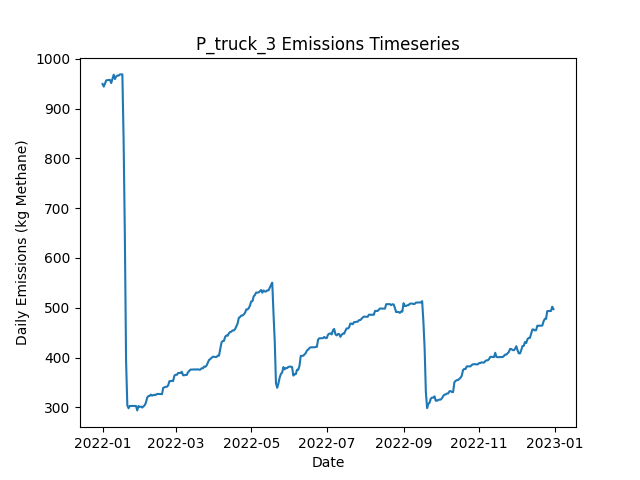

The table this chart was drawn from, first rows:
Date, Daily Emissions (Kg Methane), Daily Mitigable Emissions (Kg Methane), Daily Non-Mitigable Emissions (Kg Methan…, Daily Cost ($), Active Leaks, New Leaks, Leaks Repaired, Leaks Naturally Repaired, Leaks Tagged, Daily Repair Cost ($), Daily Natural Repair Cost ($), truck Deployment Cost ($), truck Sites flagged for Follow-Up, truck Leaks tagged for repair, truck Sites Visited, truck Travel Time (Minutes), truck Survey Time (Minutes), OGI_FU Deployment Cost ($), OGI_FU Sites flagged for Follow-Up, OGI_FU Leaks tagged for repair, OGI_FU Sites Visited, OGI_FU Travel Time (Minutes), OGI_FU Survey Time (Minutes)
2022-01-01, 949.5, 689.1, 260.4, 400, 350, 351, 0, 1, 0.00000, 0.00000, 200, 400, 0, , 10, 180, 270, 0.00000, , 0, 0, 0, 0
2022-01-02, 944.1, 683.5, 260.6, 400, 351, 2, 0, 1, 0.00000, 0.00000, 200, 400, 0, , 1, 20, 30, 0.00000, , 0, 0, 0, 0
2022-01-03, 950.6, 690, 260.6, 1000, 353, 2, 0, 0, 53, 0.00000, 0.00000, 0.00000, 9, , 0, 0, 0, 1000, , 53, 3, 120, 360
2022-01-04, 956.6, 696, 260.6, 1000, 354, 1, 0, 0, 61, 0.00000, 0.00000, 0.00000, 1, , 0, 0, 0, 1000, , 61, 3, 120, 360
2022-01-05, 957.1, 696, 261, 1000, 355, 1, 0, 0, 80, 0.00000, 0.00000, 0.00000, 0, , 0, 0, 0, 1000, , 80, 3, 120, 360
2022-01-06, 957.5, 696.5, 261, 500, 356, 1, 0, 0, 33, 0.00000, 0.00000, 0.00000, 0, , 0, 0, 0, 500, , 33, 1, 30, 120
2022-01-07, 957.5, 696.5, 261, 0.00000, 356, 0, 0, 0, 0.00000, 0.00000, 0.00000, 0.00000, 0, , 0, 0, 0, 0.00000, , 0, 0, 0, 0
2022-01-08, 951.3, 699.2, 252.1, 0.00000, 356, 1, 0, 0, 0.00000, 0.00000, 0.00000, 0.00000, 0, , 0, 0, 0, 0.00000, , 0, 0, 0, 0
2022-01-09, 959.8, 698.7, 261, 0.00000, 356, 1, 0, 1, 0.00000, 0.00000, 200, 0.00000, 0, , 0, 0, 0, 0.00000, , 0, 0, 0, 0
2022-01-10, 968, 698.7, 269.3, 0.00000, 357, 1, 0, 0, 0.00000, 0.00000, 0.00000, 0.00000, 0, , 0, 0, 0, 0.00000, , 0, 0, 0, 0
2022-01-11, 959.3, 698.7, 260.6, 0.00000, 355, 0, 0, 0, 0.00000, 0.00000, 0.00000, 0.00000, 0, , 0, 0, 0, 0.00000, , 0, 0, 0, 0
2022-01-12, 964.7, 704.1, 260.6, 0.00000, 357, 2, 0, 0, 0.00000, 0.00000, 0.00000, 0.00000, 0, , 0, 0, 0, 0.00000, , 0, 0, 0, 0
2022-01-13, 966.2, 705.7, 260.6, 0.00000, 358, 1, 0, 0, 0.00000, 0.00000, 0.00000, 0.00000, 0, , 0, 0, 0, 0.00000, , 0, 0, 0, 0
2022-01-14, 966.2, 705.7, 260.6, 0.00000, 358, 0, 0, 0, 0.00000, 0.00000, 0.00000, 0.00000, 0, , 0, 0, 0, 0.00000, , 0, 0, 0, 0
2022-01-15, 968.7, 706.1, 262.6, 0.00000, 360, 2, 0, 0, 0.00000, 0.00000, 0.00000, 0.00000, 0, , 0, 0, 0, 0.00000, , 0, 0, 0, 0
2022-01-16, 968.7, 706.1, 262.6, 0.00000, 360, 0, 0, 0, 0.00000, 0.00000, 0.00000, 0.00000, 0, , 0, 0, 0, 0.00000, , 0, 0, 0, 0
2022-01-17, 968.7, 706.1, 262.6, 0.00000, 360, 0, 0, 0, 0.00000, 0.00000, 0.00000, 0.00000, 0, , 0, 0, 0, 0.00000, , 0, 0, 0, 0
2022-01-18, 838.4, 575.4, 263, 9200, 315, 1, 46, 0, 0.00000, 9200, 0.00000, 0.00000, 0, , 0, 0, 0, 0.00000, , 0, 0, 0, 0
2022-01-19, 646.4, 383.4, 263, 10400, 263, 1, 52, 1, 0.00000, 10400, 200, 0.00000, 0, , 0, 0, 0, 0.00000, , 0, 0, 0, 0
2022-01-20, 392.8, 121.6, 271.3, 14200, 193, 1, 71, 0, 0.00000, 14200, 0.00000, 0.00000, 0, , 0, 0, 0, 0.00000, , 0, 0, 0, 0
2022-01-21, 303.9, 32.62, 271.3, 6200, 163, 1, 31, 0, 0.00000, 6200, 0.00000, 0.00000, 0, , 0, 0, 0, 0.00000, , 0, 0, 0, 0
2022-01-22, 298.1, 35.3, 262.8, 0.00000, 164, 2, 0, 0, 0.00000, 0.00000, 0.00000, 0.00000, 0, , 0, 0, 0, 0.00000, , 0, 0, 0, 0
2022-01-23, 302.7, 37.99, 264.8, 0.00000, 166, 2, 0, 0, 0.00000, 0.00000, 0.00000, 0.00000, 0, , 0, 0, 0, 0.00000, , 0, 0, 0, 0
2022-01-24, 302.7, 37.99, 264.8, 0.00000, 166, 0, 0, 0, 0.00000, 0.00000, 0.00000, 0.00000, 0, , 0, 0, 0, 0.00000, , 0, 0, 0, 0
2022-01-25, 302.7, 37.99, 264.8, 0.00000, 166, 0, 0, 0, 0.00000, 0.00000, 0.00000, 0.00000, 0, , 0, 0, 0, 0.00000, , 0, 0, 0, 0
2022-01-26, 302.7, 37.99, 264.8, 0.00000, 166, 0, 0, 0, 0.00000, 0.00000, 0.00000, 0.00000, 0, , 0, 0, 0, 0.00000, , 0, 0, 0, 0
2022-01-27, 302.7, 37.99, 264.8, 0.00000, 166, 0, 0, 0, 0.00000, 0.00000, 0.00000, 0.00000, 0, , 0, 0, 0, 0.00000, , 0, 0, 0, 0
2022-01-28, 302.7, 37.99, 264.8, 0.00000, 166, 0, 0, 0, 0.00000, 0.00000, 0.00000, 0.00000, 0, , 0, 0, 0, 0.00000, , 0, 0, 0, 0
2022-01-29, 293.8, 37.99, 255.8, 0.00000, 165, 0, 0, 0, 0.00000, 0.00000, 0.00000, 0.00000, 0, , 0, 0, 0, 0.00000, , 0, 0, 0, 0
2022-01-30, 302.5, 37.99, 264.5, 0.00000, 167, 2, 0, 0, 0.00000, 0.00000, 0.00000, 0.00000, 0, , 0, 0, 0, 0.00000, , 0, 0, 0, 0
2022-01-31, 301, 37.99, 263, 0.00000, 167, 1, 0, 0, 0.00000, 0.00000, 0.00000, 0.00000, 0, , 0, 0, 0, 0.00000, , 0, 0, 0, 0
2022-02-01, 301.4, 38.43, 263, 0.00000, 169, 2, 0, 0, 0.00000, 0.00000, 0.00000, 0.00000, 0, , 0, 0, 0, 0.00000, , 0, 0, 0, 0
2022-02-02, 299.5, 38.43, 261, 0.00000, 168, 0, 0, 0, 0.00000, 0.00000, 0.00000, 0.00000, 0, , 0, 0, 0, 0.00000, , 0, 0, 0, 0
2022-02-03, 302, 42.9, 259.1, 0.00000, 168, 1, 0, 0, 0.00000, 0.00000, 0.00000, 0.00000, 0, , 0, 0, 0, 0.00000, , 0, 0, 0, 0
2022-02-04, 303.9, 42.9, 261, 0.00000, 169, 1, 0, 0, 0.00000, 0.00000, 0.00000, 0.00000, 0, , 0, 0, 0, 0.00000, , 0, 0, 0, 0
2022-02-05, 309.3, 48.27, 261, 0.00000, 171, 2, 0, 0, 0.00000, 0.00000, 0.00000, 0.00000, 0, , 0, 0, 0, 0.00000, , 0, 0, 0, 0
2022-02-06, 319.3, 54.3, 265, 0.00000, 174, 3, 0, 0, 0.00000, 0.00000, 0.00000, 0.00000, 0, , 0, 0, 0, 0.00000, , 0, 0, 0, 0
2022-02-07, 322.6, 57.2, 265.4, 0.00000, 177, 3, 0, 0, 0.00000, 0.00000, 0.00000, 0.00000, 0, , 0, 0, 0, 0.00000, , 0, 0, 0, 0
2022-02-08, 322.8, 57.2, 265.6, 0.00000, 178, 1, 0, 0, 0.00000, 0.00000, 0.00000, 0.00000, 0, , 0, 0, 0, 0.00000, , 0, 0, 0, 0
2022-02-09, 325.5, 59.88, 265.6, 0.00000, 179, 2, 0, 1, 0.00000, 0.00000, 200, 0.00000, 0, , 0, 0, 0, 0.00000, , 0, 0, 0, 0
2022-02-10, 323.3, 59.66, 263.7, 0.00000, 177, 0, 0, 1, 0.00000, 0.00000, 200, 0.00000, 0, , 0, 0, 0, 0.00000, , 0, 0, 0, 0
2022-02-11, 324.9, 61.23, 263.7, 0.00000, 178, 1, 0, 0, 0.00000, 0.00000, 0.00000, 0.00000, 0, , 0, 0, 0, 0.00000, , 0, 0, 0, 0
2022-02-12, 324.9, 61.23, 263.7, 0.00000, 178, 0, 0, 0, 0.00000, 0.00000, 0.00000, 0.00000, 0, , 0, 0, 0, 0.00000, , 0, 0, 0, 0
2022-02-13, 324.9, 61.23, 263.7, 0.00000, 178, 0, 0, 0, 0.00000, 0.00000, 0.00000, 0.00000, 0, , 0, 0, 0, 0.00000, , 0, 0, 0, 0
2022-02-14, 326.9, 61.23, 265.6, 0.00000, 179, 1, 0, 0, 0.00000, 0.00000, 0.00000, 0.00000, 0, , 0, 0, 0, 0.00000, , 0, 0, 0, 0
2022-02-15, 326.9, 61.23, 265.6, 0.00000, 179, 0, 0, 0, 0.00000, 0.00000, 0.00000, 0.00000, 0, , 0, 0, 0, 0.00000, , 0, 0, 0, 0
2022-02-16, 326.6, 61, 265.6, 0.00000, 178, 0, 0, 1, 0.00000, 0.00000, 200, 0.00000, 0, , 0, 0, 0, 0.00000, , 0, 0, 0, 0
2022-02-17, 326.6, 61, 265.6, 0.00000, 178, 0, 0, 0, 0.00000, 0.00000, 0.00000, 0.00000, 0, , 0, 0, 0, 0.00000, , 0, 0, 0, 0
2022-02-18, 326.4, 60.78, 265.6, 0.00000, 177, 0, 0, 1, 0.00000, 0.00000, 200, 0.00000, 0, , 0, 0, 0, 0.00000, , 0, 0, 0, 0
2022-02-19, 339.3, 71.73, 267.6, 0.00000, 180, 3, 0, 0, 0.00000, 0.00000, 0.00000, 0.00000, 0, , 0, 0, 0, 0.00000, , 0, 0, 0, 0
2022-02-20, 340.1, 74.41, 265.6, 0.00000, 180, 1, 0, 0, 0.00000, 0.00000, 0.00000, 0.00000, 0, , 0, 0, 0, 0.00000, , 0, 0, 0, 0
2022-02-21, 341.2, 77.09, 264.1, 0.00000, 181, 2, 0, 0, 0.00000, 0.00000, 0.00000, 0.00000, 0, , 0, 0, 0, 0.00000, , 0, 0, 0, 0
2022-02-22, 341.2, 77.09, 264.1, 0.00000, 181, 0, 0, 0, 0.00000, 0.00000, 0.00000, 0.00000, 0, , 0, 0, 0, 0.00000, , 0, 0, 0, 0
2022-02-23, 344.3, 79.77, 264.6, 0.00000, 183, 2, 0, 0, 0.00000, 0.00000, 0.00000, 0.00000, 0, , 0, 0, 0, 0.00000, , 0, 0, 0, 0
2022-02-24, 352.6, 88.04, 264.6, 0.00000, 184, 1, 0, 0, 0.00000, 0.00000, 0.00000, 0.00000, 0, , 0, 0, 0, 0.00000, , 0, 0, 0, 0
2022-02-25, 352.6, 88.04, 264.6, 0.00000, 184, 0, 0, 0, 0.00000, 0.00000, 0.00000, 0.00000, 0, , 0, 0, 0, 0.00000, , 0, 0, 0, 0
2022-02-26, 353.1, 90.5, 262.6, 0.00000, 183, 1, 0, 1, 0.00000, 0.00000, 200, 0.00000, 0, , 0, 0, 0, 0.00000, , 0, 0, 0, 0
2022-02-27, 352.9, 90.27, 262.6, 0.00000, 182, 0, 0, 1, 0.00000, 0.00000, 200, 0.00000, 0, , 0, 0, 0, 0.00000, , 0, 0, 0, 0
2022-02-28, 363.6, 98.99, 264.6, 0.00000, 185, 3, 0, 0, 0.00000, 0.00000, 0.00000, 0.00000, 0, , 0, 0, 0, 0.00000, , 0, 0, 0, 0
2022-03-01, 365.3, 100.8, 264.6, 0.00000, 184, 1, 0, 2, 0.00000, 0.00000, 400, 0.00000, 0, , 0, 0, 0, 0.00000, , 0, 0, 0, 0
... 305 more rows
